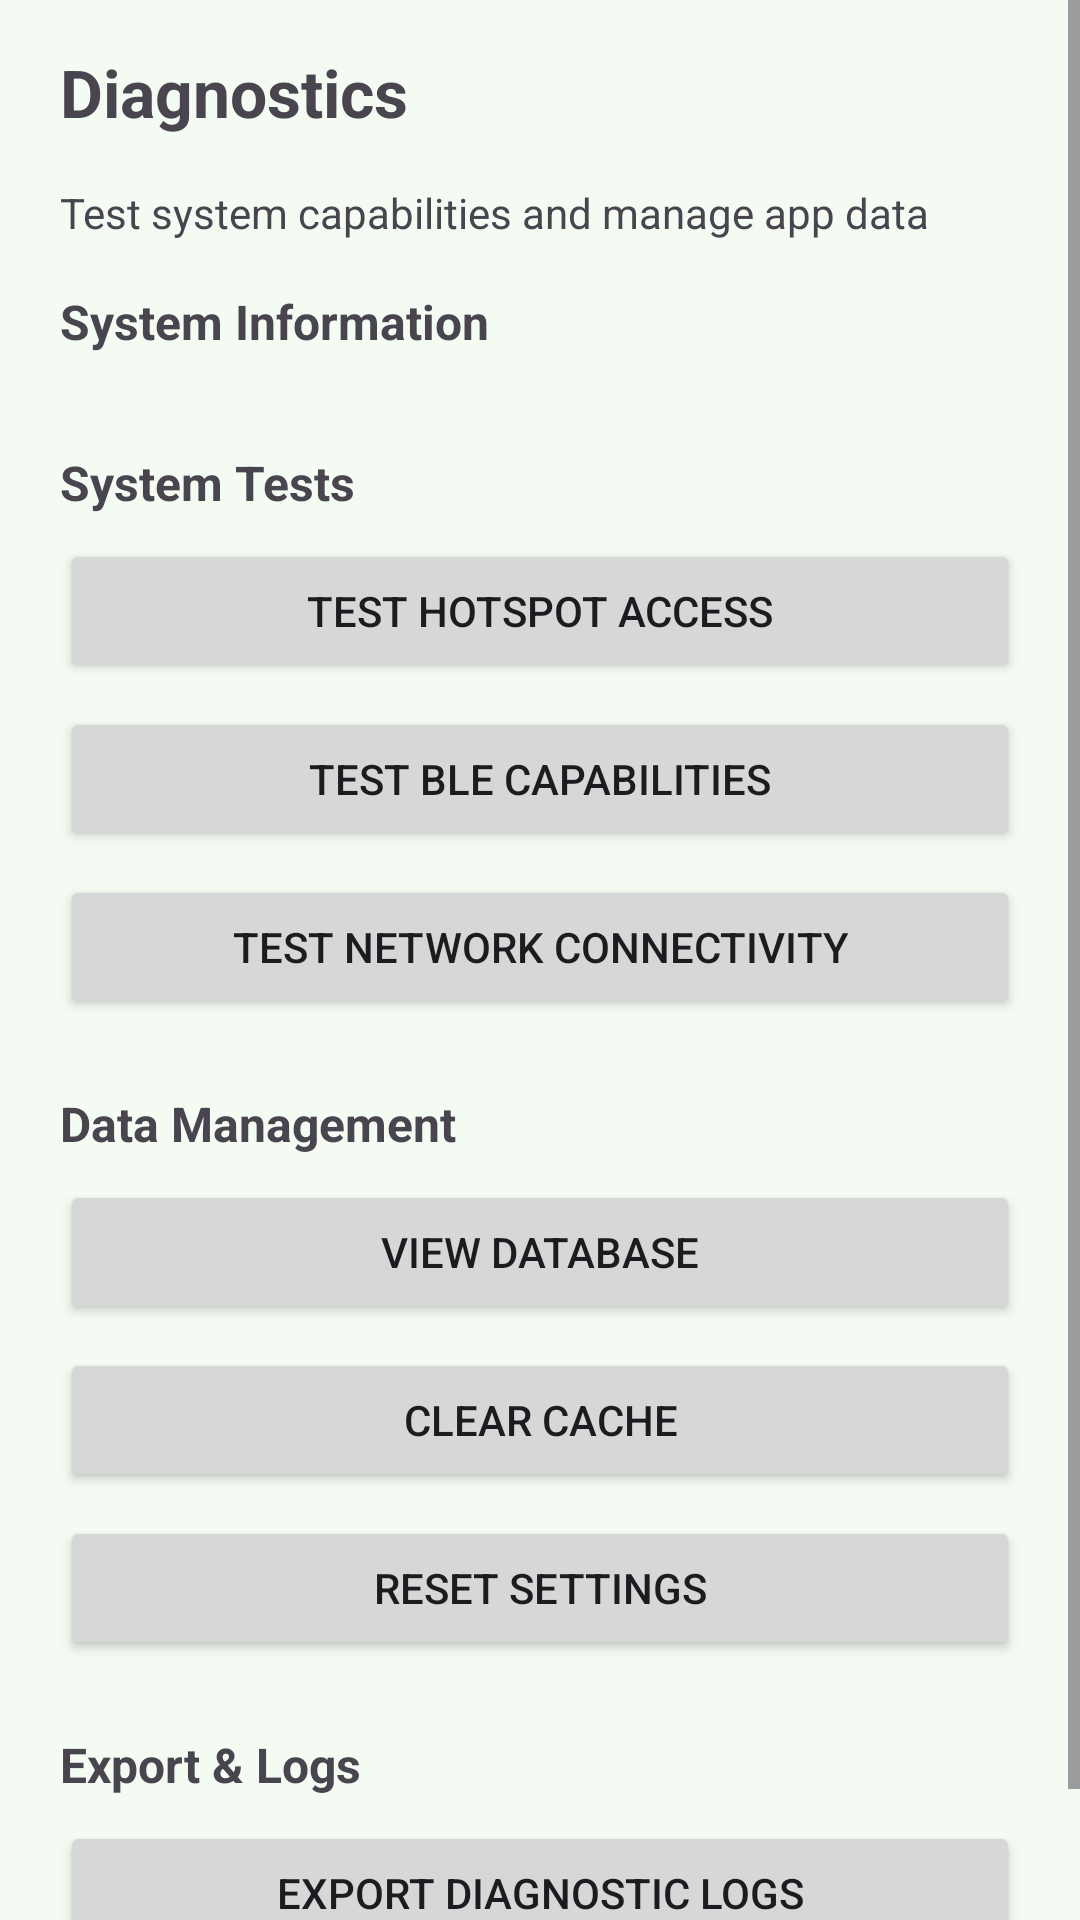

Reconstruct the res/layout file that produces this screen, plus the resources it refers to.
<!-- AndroidManifest.xml: application theme Theme.EasierSpot -->
<!-- res/layout/activity_diagnostics.xml -->
<?xml version="1.0" encoding="utf-8"?>
<LinearLayout xmlns:android="http://schemas.android.com/apk/res/android"
    android:layout_width="match_parent"
    android:layout_height="match_parent"
    android:orientation="vertical"
    android:fitsSystemWindows="true">

    <ScrollView
        android:layout_width="match_parent"
        android:layout_height="match_parent"
        android:fillViewport="true">

        <LinearLayout
            android:layout_width="match_parent"
            android:layout_height="wrap_content"
            android:orientation="vertical"
            android:paddingTop="16dp"
            android:paddingBottom="16dp"
            android:paddingStart="@dimen/padding_horizontal_safe"
            android:paddingEnd="@dimen/padding_horizontal_safe">

            <TextView
                android:layout_width="match_parent"
                android:layout_height="wrap_content"
                android:text="@string/title_diagnostics"
                android:textStyle="bold"
                android:textSize="22sp"
                android:layout_marginBottom="16dp" />

            <TextView
                android:layout_width="match_parent"
                android:layout_height="wrap_content"
                android:text="@string/diagnostics_subtitle"
                android:textSize="14sp"
                android:layout_marginBottom="16dp" />

            
            <TextView
                android:layout_width="match_parent"
                android:layout_height="wrap_content"
                android:text="@string/diagnostics_system_information"
                android:textStyle="bold"
                android:textSize="16sp"
                android:layout_marginBottom="8dp" />

            <LinearLayout
                android:id="@+id/container_diagnostic_cards"
                android:layout_width="match_parent"
                android:layout_height="wrap_content"
                android:orientation="vertical"
                android:layout_marginBottom="24dp">
                
            </LinearLayout>

            
            <TextView
                android:layout_width="match_parent"
                android:layout_height="wrap_content"
                android:text="@string/diagnostics_section_tests"
                android:textStyle="bold"
                android:textSize="16sp"
                android:layout_marginBottom="8dp" />

            <Button
                android:id="@+id/btn_run_hotspot_diagnostics"
                android:layout_width="match_parent"
                android:layout_height="wrap_content"
                android:text="@string/diagnostics_run_hotspot_test"
                android:layout_marginBottom="8dp" />

            <Button
                android:id="@+id/btn_run_ble_test"
                android:layout_width="match_parent"
                android:layout_height="wrap_content"
                android:text="@string/diagnostics_run_ble_test"
                android:layout_marginBottom="8dp" />

            <Button
                android:id="@+id/btn_test_connectivity"
                android:layout_width="match_parent"
                android:layout_height="wrap_content"
                android:text="@string/diagnostics_test_connectivity"
                android:layout_marginBottom="24dp" />

            
            <TextView
                android:layout_width="match_parent"
                android:layout_height="wrap_content"
                android:text="@string/diagnostics_section_data"
                android:textStyle="bold"
                android:textSize="16sp"
                android:layout_marginBottom="8dp" />

            <Button
                android:id="@+id/btn_view_database"
                android:layout_width="match_parent"
                android:layout_height="wrap_content"
                android:text="@string/diagnostics_view_database"
                android:layout_marginBottom="8dp" />

            <Button
                android:id="@+id/btn_clear_cache"
                android:layout_width="match_parent"
                android:layout_height="wrap_content"
                android:text="@string/diagnostics_clear_cache"
                android:layout_marginBottom="8dp" />

            <Button
                android:id="@+id/btn_reset_settings"
                android:layout_width="match_parent"
                android:layout_height="wrap_content"
                android:text="@string/diagnostics_reset_settings"
                android:layout_marginBottom="24dp" />

            
            <TextView
                android:layout_width="match_parent"
                android:layout_height="wrap_content"
                android:text="@string/diagnostics_section_export"
                android:textStyle="bold"
                android:textSize="16sp"
                android:layout_marginBottom="8dp" />

            <Button
                android:id="@+id/btn_export_logs"
                android:layout_width="match_parent"
                android:layout_height="wrap_content"
                android:text="@string/diagnostics_export_logs"
                android:layout_marginBottom="16dp" />

        </LinearLayout>
    </ScrollView>

</LinearLayout>
<!-- resources referenced by this layout -->
<resources>
  <dimen name="padding_horizontal_safe">20dp</dimen>
  <string name="diagnostics_clear_cache">Clear Cache</string>
  <string name="diagnostics_export_logs">Export Diagnostic Logs</string>
  <string name="diagnostics_reset_settings">Reset Settings</string>
  <string name="diagnostics_run_ble_test">Test BLE Capabilities</string>
  <string name="diagnostics_run_hotspot_test">Test Hotspot Access</string>
  <string name="diagnostics_section_data">Data Management</string>
  <string name="diagnostics_section_export">Export &amp; Logs</string>
  <string name="diagnostics_section_tests">System Tests</string>
  <string name="diagnostics_subtitle">Test system capabilities and manage app data</string>
  <string name="diagnostics_system_information">System Information</string>
  <string name="diagnostics_test_connectivity">Test Network Connectivity</string>
  <string name="diagnostics_view_database">View Database</string>
  <string name="title_diagnostics">Diagnostics</string>
  <style name="Theme.EasierSpot" parent="Base.Theme.EasierSpot" />
  <style name="Base.Theme.EasierSpot" parent="Theme.Material3.DayNight.NoActionBar">
          <item name="colorPrimary">@color/green_primary</item>
          <item name="colorOnPrimary">@color/green_on_primary</item>
          <item name="colorPrimaryContainer">@color/green_primary_container</item>
          <item name="colorOnPrimaryContainer">@color/green_on_primary_container</item>
          <item name="colorSecondary">@color/green_secondary</item>
          <item name="colorOnSecondary">@color/green_on_secondary</item>
          <item name="android:colorBackground">@color/green_background</item>
          <item name="colorSurface">@color/green_surface</item>
          <item name="colorOnSurface">@color/green_on_surface</item>
          <item name="android:statusBarColor">@android:color/transparent</item>
          <item name="android:windowLightStatusBar">true</item>
      </style>
  <color name="green_primary">#2E7D32</color>
  <color name="green_on_primary">#FFFFFFFF</color>
  <color name="green_primary_container">#C8E6C9</color>
  <color name="green_on_primary_container">#1B5E20</color>
  <color name="green_secondary">#66BB6A</color>
  <color name="green_on_secondary">#0B2E13</color>
  <color name="green_background">#F3FBF3</color>
  <color name="green_surface">#F6FFF6</color>
  <color name="green_on_surface">#102014</color>
</resources>
